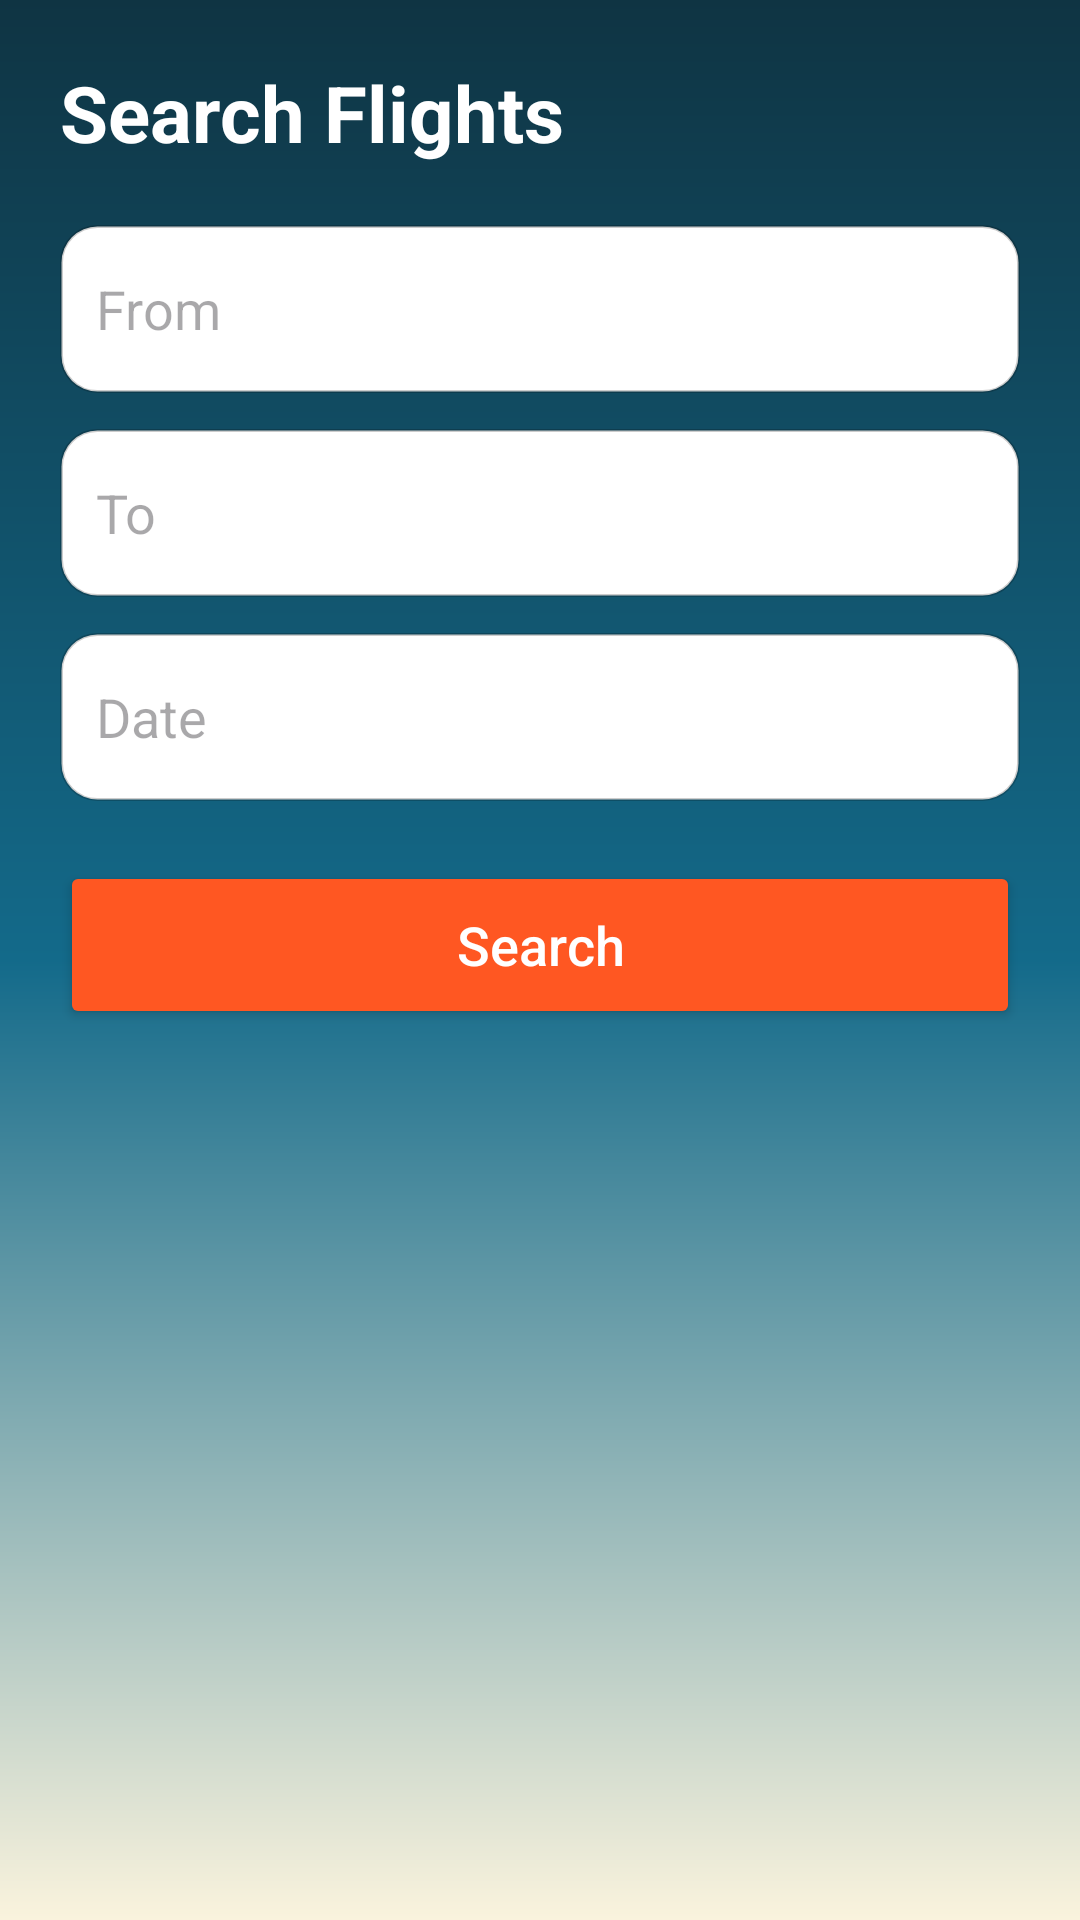

Produce the Android XML layout that renders to this screen, including the resource entries it uses.
<!-- AndroidManifest.xml: application theme Theme.FlyYatra -->
<!-- res/layout/activity_search_flights.xml -->
<?xml version="1.0" encoding="utf-8"?>
<ScrollView xmlns:android="http://schemas.android.com/apk/res/android"
    android:layout_width="match_parent"
    android:layout_height="match_parent"
    xmlns:app="http://schemas.android.com/apk/res-auto"
    android:background="@drawable/bg_gradient_signup"
    android:fillViewport="true">

    <LinearLayout
        android:layout_width="match_parent"
        android:layout_height="wrap_content"
        android:orientation="vertical"
        android:padding="20dp">

        
        <TextView
            android:layout_width="wrap_content"
            android:layout_height="wrap_content"
            android:text="Search Flights"
            android:textSize="26sp"
            android:textStyle="bold"
            android:textColor="#FFFFFF"
            android:layout_marginBottom="20dp" />

        
        <EditText
            android:id="@+id/etFromCity"
            android:layout_width="match_parent"
            android:layout_height="56dp"
            android:hint="From"
            android:background="@drawable/input_bg"
            android:padding="12dp" />

        
        <EditText
            android:id="@+id/etToCity"
            android:layout_width="match_parent"
            android:layout_height="56dp"
            android:layout_marginTop="12dp"
            android:hint="To"
            android:background="@drawable/input_bg"
            android:padding="12dp" />

        
        <EditText
            android:id="@+id/etSearchDate"
            android:layout_width="match_parent"
            android:layout_height="56dp"
            android:layout_marginTop="12dp"
            android:hint="Date"
            android:focusable="false"
            android:background="@drawable/input_bg"
            android:padding="12dp" />

        
        <Button
            android:id="@+id/btnSearchFlights"
            android:layout_width="match_parent"
            android:layout_height="56dp"
            android:layout_marginTop="20dp"
            app:backgroundTint="@color/flight_btn"
            android:text="Search"
            android:textColor="#FFF"
            android:textSize="18sp"
            android:textAllCaps="false"
            />

    </LinearLayout>
</ScrollView>
<!-- resources referenced by this layout -->
<resources>
  <color name="flight_btn">#FF5722</color>
  <!-- drawable bg_gradient_signup (drawable) -->
  <?xml version="1.0" encoding="utf-8"?>
  <shape xmlns:android="http://schemas.android.com/apk/res/android" android:shape="rectangle">
      <gradient android:angle="270"
          android:startColor="#0F3443"
          android:centerColor="#136A8A"
          android:endColor="#FAF3DD"/>
  </shape>
  <!-- drawable input_bg (drawable) -->
  <?xml version="1.0" encoding="utf-8"?>
  <shape xmlns:android="http://schemas.android.com/apk/res/android" android:shape="rectangle">
      <solid android:color="#FFFFFF"/>
      <corners android:radius="12dp"/>
      <padding android:left="12dp" android:top="12dp" android:right="12dp" android:bottom="12dp"/>
      <stroke android:width="1dp" android:color="#33000000"/>
  </shape>
  <style name="Theme.FlyYatra" parent="Base.Theme.FlyYatra" />
  <style name="Base.Theme.FlyYatra" parent="Theme.Material3.DayNight.NoActionBar">
          
          
      </style>
</resources>
